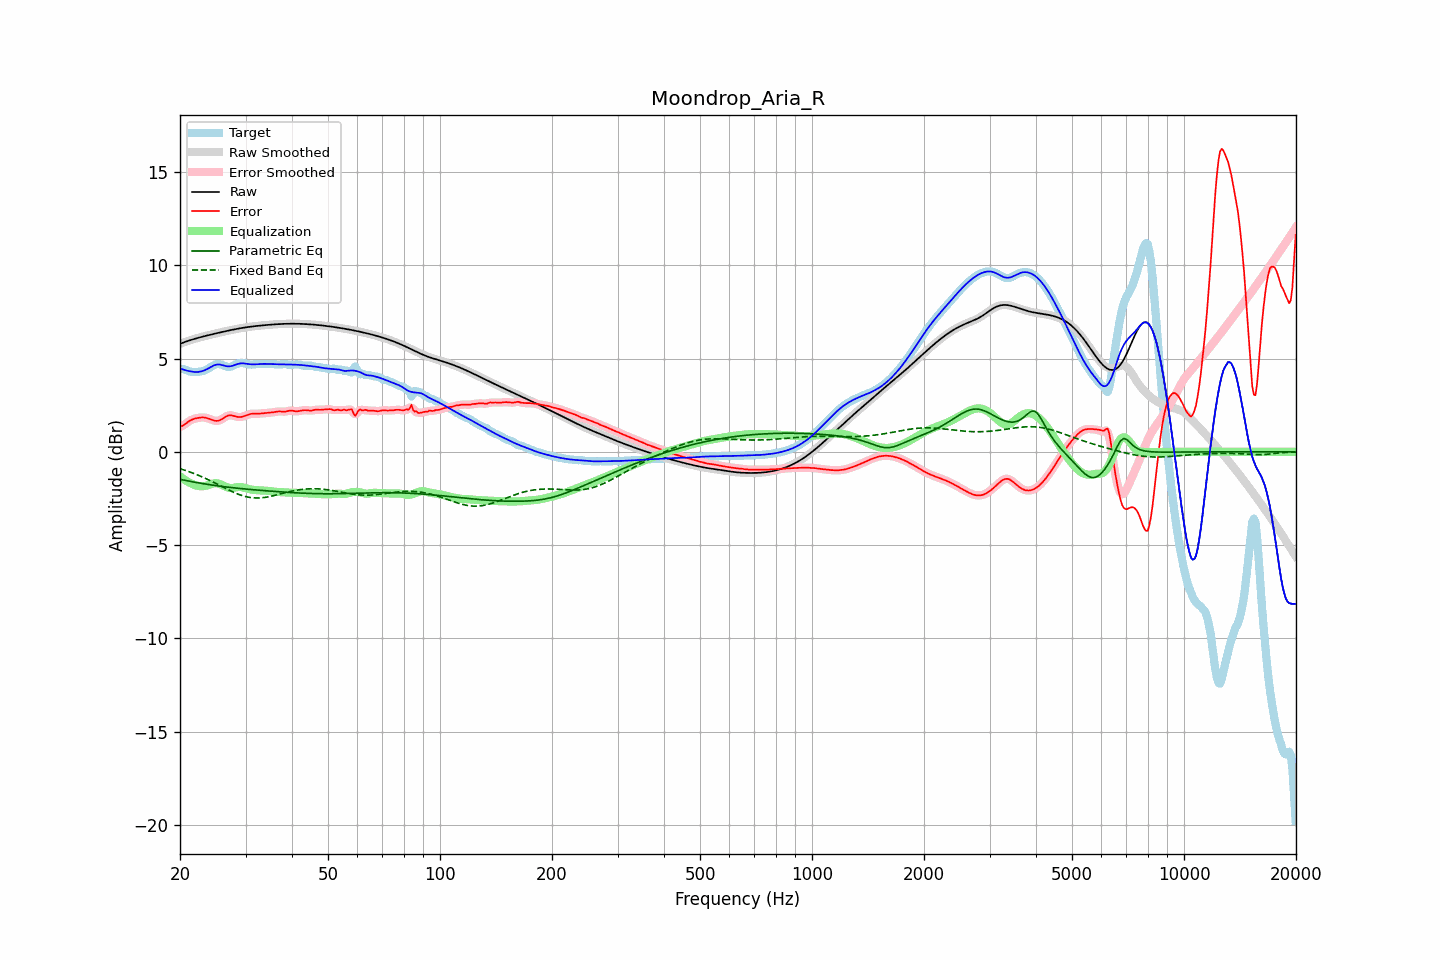

Values plotted in this chart, from the file beside it:
frequency, raw, error, smoothed, error_smoothed, equalization, parametric_eq, fixed_band_eq, equalized_raw, equalized_smoothed, target
20.00, 5.79, 1.34, 5.79, 1.34, -1.31, -1.48, -0.90, 4.49, 4.49, 4.45
20.20, 5.83, 1.37, 5.83, 1.38, -1.38, -1.49, -0.93, 4.45, 4.45, 4.45
20.40, 5.86, 1.42, 5.86, 1.42, -1.44, -1.51, -0.96, 4.42, 4.42, 4.44
20.61, 5.89, 1.48, 5.89, 1.48, -1.50, -1.53, -0.98, 4.39, 4.39, 4.41
20.81, 5.92, 1.54, 5.92, 1.54, -1.56, -1.54, -1.01, 4.36, 4.36, 4.38
21.02, 5.95, 1.60, 5.95, 1.60, -1.61, -1.56, -1.04, 4.34, 4.34, 4.34
21.23, 5.98, 1.66, 5.98, 1.66, -1.66, -1.58, -1.07, 4.32, 4.32, 4.31
21.44, 6.01, 1.71, 6.01, 1.71, -1.70, -1.59, -1.11, 4.31, 4.31, 4.30
21.66, 6.03, 1.75, 6.03, 1.75, -1.74, -1.61, -1.14, 4.29, 4.29, 4.29
21.87, 6.06, 1.78, 6.06, 1.78, -1.77, -1.62, -1.17, 4.28, 4.28, 4.28
22.09, 6.08, 1.80, 6.08, 1.80, -1.80, -1.64, -1.21, 4.28, 4.28, 4.28
22.31, 6.11, 1.82, 6.11, 1.82, -1.82, -1.66, -1.24, 4.28, 4.28, 4.29
22.54, 6.13, 1.83, 6.13, 1.83, -1.84, -1.67, -1.28, 4.29, 4.29, 4.30
22.76, 6.15, 1.84, 6.15, 1.84, -1.84, -1.68, -1.31, 4.31, 4.31, 4.31
22.99, 6.18, 1.85, 6.18, 1.85, -1.84, -1.70, -1.35, 4.34, 4.34, 4.33
23.22, 6.20, 1.84, 6.20, 1.84, -1.83, -1.71, -1.39, 4.37, 4.37, 4.36
23.45, 6.22, 1.83, 6.22, 1.83, -1.82, -1.73, -1.43, 4.40, 4.40, 4.39
23.69, 6.24, 1.81, 6.24, 1.81, -1.80, -1.74, -1.47, 4.45, 4.45, 4.43
23.92, 6.26, 1.78, 6.26, 1.78, -1.77, -1.76, -1.51, 4.49, 4.49, 4.48
24.16, 6.28, 1.75, 6.28, 1.74, -1.74, -1.77, -1.55, 4.54, 4.54, 4.54
24.40, 6.30, 1.71, 6.30, 1.71, -1.71, -1.78, -1.60, 4.59, 4.59, 4.59
24.65, 6.32, 1.68, 6.32, 1.68, -1.69, -1.79, -1.64, 4.63, 4.63, 4.64
24.89, 6.34, 1.66, 6.34, 1.66, -1.68, -1.81, -1.68, 4.66, 4.66, 4.68
25.14, 6.36, 1.66, 6.36, 1.66, -1.68, -1.82, -1.73, 4.68, 4.68, 4.70
25.39, 6.38, 1.67, 6.38, 1.68, -1.70, -1.83, -1.77, 4.69, 4.69, 4.71
25.65, 6.40, 1.71, 6.40, 1.71, -1.73, -1.84, -1.81, 4.68, 4.68, 4.70
25.91, 6.42, 1.75, 6.42, 1.75, -1.77, -1.85, -1.86, 4.66, 4.66, 4.67
26.16, 6.44, 1.81, 6.44, 1.81, -1.81, -1.86, -1.90, 4.64, 4.63, 4.64
26.43, 6.46, 1.86, 6.46, 1.86, -1.85, -1.87, -1.95, 4.61, 4.61, 4.60
26.69, 6.48, 1.91, 6.48, 1.91, -1.89, -1.89, -1.99, 4.59, 4.59, 4.57
26.96, 6.50, 1.95, 6.50, 1.95, -1.92, -1.90, -2.03, 4.58, 4.58, 4.55
27.23, 6.52, 1.96, 6.52, 1.96, -1.93, -1.91, -2.08, 4.59, 4.59, 4.56
27.50, 6.54, 1.96, 6.54, 1.96, -1.94, -1.92, -2.12, 4.60, 4.60, 4.58
27.77, 6.56, 1.94, 6.56, 1.94, -1.93, -1.93, -2.16, 4.62, 4.62, 4.62
28.05, 6.57, 1.91, 6.57, 1.91, -1.92, -1.93, -2.19, 4.66, 4.65, 4.66
28.33, 6.59, 1.89, 6.59, 1.89, -1.90, -1.94, -2.23, 4.69, 4.69, 4.70
28.62, 6.61, 1.87, 6.61, 1.87, -1.89, -1.95, -2.26, 4.71, 4.71, 4.73
28.90, 6.62, 1.87, 6.62, 1.87, -1.89, -1.96, -2.30, 4.74, 4.74, 4.76
29.19, 6.64, 1.87, 6.64, 1.87, -1.89, -1.97, -2.33, 4.75, 4.75, 4.76
29.48, 6.65, 1.89, 6.65, 1.89, -1.90, -1.98, -2.35, 4.75, 4.75, 4.76
29.78, 6.66, 1.92, 6.66, 1.92, -1.92, -1.99, -2.38, 4.74, 4.74, 4.75
30.08, 6.68, 1.95, 6.68, 1.95, -1.95, -1.99, -2.40, 4.73, 4.73, 4.73
30.38, 6.69, 1.99, 6.69, 1.99, -1.98, -2.00, -2.42, 4.71, 4.71, 4.70
30.68, 6.70, 2.02, 6.70, 2.01, -2.00, -2.01, -2.44, 4.70, 4.70, 4.69
30.99, 6.71, 2.03, 6.71, 2.03, -2.02, -2.02, -2.45, 4.70, 4.70, 4.68
31.30, 6.72, 2.05, 6.72, 2.04, -2.03, -2.03, -2.46, 4.69, 4.69, 4.68
31.61, 6.74, 2.05, 6.73, 2.05, -2.04, -2.03, -2.47, 4.69, 4.69, 4.69
31.93, 6.74, 2.05, 6.74, 2.05, -2.05, -2.04, -2.47, 4.69, 4.69, 4.70
32.24, 6.75, 2.04, 6.75, 2.05, -2.05, -2.05, -2.47, 4.70, 4.70, 4.71
32.57, 6.76, 2.05, 6.76, 2.05, -2.06, -2.06, -2.47, 4.71, 4.71, 4.72
32.89, 6.77, 2.05, 6.77, 2.06, -2.06, -2.06, -2.47, 4.71, 4.71, 4.72
33.22, 6.78, 2.07, 6.78, 2.07, -2.07, -2.07, -2.46, 4.72, 4.72, 4.71
33.55, 6.79, 2.08, 6.79, 2.08, -2.07, -2.08, -2.45, 4.72, 4.72, 4.71
33.89, 6.80, 2.08, 6.80, 2.08, -2.08, -2.08, -2.44, 4.72, 4.72, 4.71
34.23, 6.80, 2.09, 6.80, 2.09, -2.09, -2.09, -2.43, 4.72, 4.72, 4.71
34.57, 6.81, 2.09, 6.81, 2.09, -2.10, -2.10, -2.41, 4.71, 4.71, 4.72
34.92, 6.82, 2.10, 6.82, 2.10, -2.11, -2.10, -2.39, 4.71, 4.71, 4.72
35.27, 6.83, 2.11, 6.83, 2.11, -2.12, -2.11, -2.37, 4.71, 4.71, 4.71
35.62, 6.83, 2.12, 6.83, 2.12, -2.13, -2.12, -2.35, 4.70, 4.70, 4.71
35.97, 6.84, 2.14, 6.84, 2.14, -2.14, -2.12, -2.33, 4.70, 4.70, 4.70
... 635 more rows
